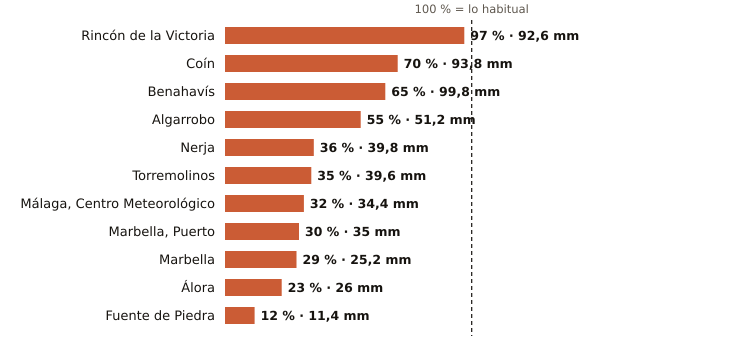

Values plotted in this chart, from the file beside it:
estacion, provincia, indicativo, mm_otono, referencia_mm, pct, periodo_referencia, hasta, hora
Rincón de la Victoria, Málaga, 6175X, 92.6, 95.9, 97, 2006-2025, 2026-11-08, 
Coín, Málaga, 6143X, 93.8, 133.7, 70, 2003-2025, 2026-11-09, 1
Benahavís, Málaga, 6069X, 99.8, 153.7, 65, 2005-2025, 2026-11-09, 1
Algarrobo, Málaga, 6201X, 51.2, 93.9, 55, 2003-2025, 2026-11-08, 
Nerja, Málaga, 6213X, 39.8, 110.4, 36, 2003-2025, 2026-11-08, 
Torremolinos, Málaga, 6088X, 39.6, 113.8, 35, 2008-2025, 2026-11-08, 
Málaga, Centro Meteorológico, Málaga, 6156X, 34.4, 108.9, 32, 1991-2020, 2026-11-09, 1
Marbella, Puerto, Málaga, 6076X, 35.0, 116.2, 30, 2003-2025, 2026-11-08, 
Marbella, Málaga, 6083X, 25.2, 87.8, 29, 2009-2024, 2026-11-09, 1
Álora, Málaga, 6127X, 26.0, 111.8, 23, 2008-2025, 2026-11-08, 
Fuente de Piedra, Málaga, 6375X, 11.4, 94.7, 12, 2009-2025, 2026-11-08, 
